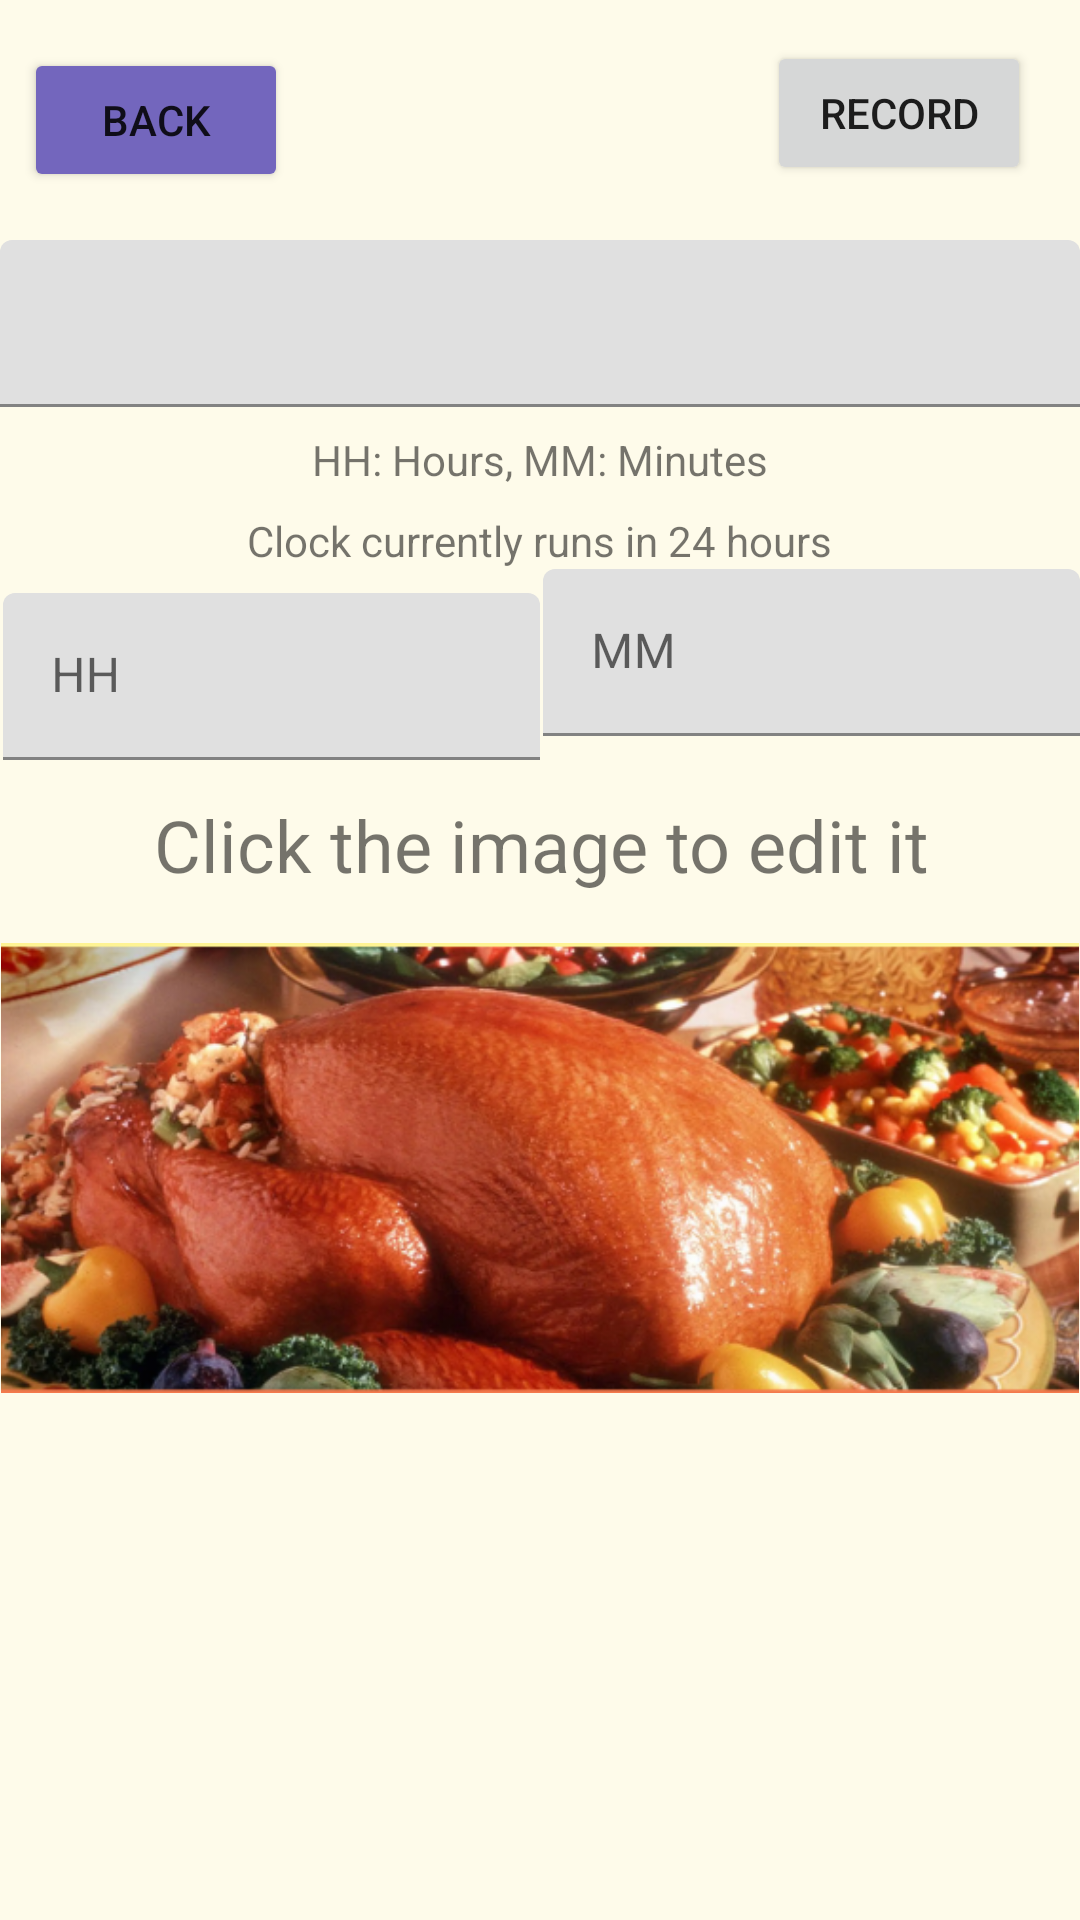

This screen was rendered from an Android layout file. Write that file and the resources it references.
<!-- AndroidManifest.xml: application theme Theme.FullLife -->
<!-- res/layout/fragment_edit.xml -->
<?xml version="1.0" encoding="utf-8"?>
<androidx.constraintlayout.widget.ConstraintLayout xmlns:android="http://schemas.android.com/apk/res/android"
    xmlns:app="http://schemas.android.com/apk/res-auto"
    xmlns:tools="http://schemas.android.com/tools"
    android:id="@+id/frameLayout"
    android:layout_width="match_parent"
    android:layout_height="match_parent"
    android:background="#FEFBEA"
    tools:context=".ui.edit.EditFragment">

    <Button
        android:id="@+id/editBack"
        android:layout_width="wrap_content"
        android:layout_height="wrap_content"
        android:layout_marginStart="8dp"
        android:layout_marginTop="16dp"
        android:backgroundTint="#7366bd"
        android:text="back"
        app:layout_constraintStart_toStartOf="parent"
        app:layout_constraintTop_toTopOf="parent" />

    <com.google.android.material.textfield.TextInputLayout
        android:id="@+id/taskTitleEdit"
        android:layout_width="0dp"
        android:layout_height="wrap_content"
        android:layout_marginTop="16dp"
        app:layout_constraintEnd_toEndOf="parent"
        app:layout_constraintStart_toStartOf="parent"
        app:layout_constraintTop_toBottomOf="@+id/editBack">

        <com.google.android.material.textfield.TextInputEditText
            android:id="@+id/taskTitleEditText"
            android:layout_width="match_parent"
            android:layout_height="wrap_content"
            android:imeOptions="actionDone"
            android:inputType="textShortMessage|textAutoCorrect|textCapSentences"
            tools:ignore="SpeakableTextPresentCheck" />

    </com.google.android.material.textfield.TextInputLayout>

    <TextView
        android:id="@+id/timerHint"
        android:layout_width="wrap_content"
        android:layout_height="wrap_content"
        android:layout_marginTop="8dp"
        android:layout_weight="1"
        android:text="HH: Hours, MM: Minutes"
        app:layout_constraintEnd_toEndOf="parent"
        app:layout_constraintStart_toStartOf="parent"
        app:layout_constraintTop_toBottomOf="@+id/taskTitleEdit" />

    <TextView
        android:id="@+id/timerHint2"
        android:layout_width="wrap_content"
        android:layout_height="wrap_content"
        android:layout_marginTop="8dp"
        android:layout_weight="1"
        android:text="Clock currently runs in 24 hours"
        app:layout_constraintEnd_toEndOf="parent"
        app:layout_constraintHorizontal_bias="0.498"
        app:layout_constraintStart_toStartOf="parent"
        app:layout_constraintTop_toBottomOf="@+id/timerHint" />

    <LinearLayout
        android:id="@+id/linearLayout"
        android:layout_width="0dp"
        android:layout_height="wrap_content"
        android:orientation="horizontal"
        app:layout_constraintEnd_toEndOf="parent"
        app:layout_constraintHorizontal_bias="0.5"
        app:layout_constraintStart_toStartOf="parent"
        app:layout_constraintTop_toBottomOf="@+id/timerHint2">

        <com.google.android.material.textfield.TextInputLayout
            android:id="@+id/taskTimerHourEdit"
            android:layout_width="wrap_content"
            android:layout_height="wrap_content"
            android:layout_marginStart="1dp"
            android:layout_marginTop="8dp"
            android:layout_marginEnd="1dp"
            android:layout_weight="1">

            <com.google.android.material.textfield.TextInputEditText
                android:id="@+id/taskTimerHourEditText"
                android:layout_width="match_parent"
                android:layout_height="match_parent"
                android:hint="HH"
                android:imeOptions="actionDone"
                android:inputType="time" />
        </com.google.android.material.textfield.TextInputLayout>

        <com.google.android.material.textfield.TextInputLayout
            android:id="@+id/taskTimerMinuteEdit"
            android:layout_width="wrap_content"
            android:layout_height="match_parent"
            android:layout_weight="1">

            <com.google.android.material.textfield.TextInputEditText
                android:id="@+id/taskTimerMinuteEditText"
                android:layout_width="match_parent"
                android:layout_height="wrap_content"
                android:hint="MM"
                android:imeOptions="actionDone"
                android:inputType="time" />

        </com.google.android.material.textfield.TextInputLayout>

    </LinearLayout>

    <androidx.appcompat.widget.AppCompatImageView
        android:id="@+id/editTaskImage"
        android:layout_width="match_parent"
        android:layout_height="150dp"
        android:layout_marginTop="16dp"
        android:layout_weight="1"
        app:layout_constraintTop_toBottomOf="@+id/imageHint"
        app:srcCompat="@drawable/d0e6cd411f5954597897875942dd02eb"
        tools:layout_editor_absoluteX="0dp" />

    <TextView
        android:id="@+id/imageHint"
        android:layout_width="373dp"
        android:layout_height="33dp"
        android:layout_marginStart="125dp"
        android:layout_marginTop="12dp"
        android:layout_marginEnd="125dp"
        android:text="Click the image to edit it"
        android:textAlignment="center"
        android:textSize="24sp"
        app:layout_constraintEnd_toEndOf="parent"
        app:layout_constraintStart_toStartOf="parent"
        app:layout_constraintTop_toBottomOf="@+id/linearLayout" />

    <Button
        android:id="@+id/record"
        android:layout_width="wrap_content"
        android:layout_height="wrap_content"
        android:text="record"
        app:layout_constraintBottom_toBottomOf="parent"
        app:layout_constraintEnd_toEndOf="parent"
        app:layout_constraintHorizontal_bias="0.94"
        app:layout_constraintStart_toStartOf="parent"
        app:layout_constraintTop_toTopOf="parent"
        app:layout_constraintVertical_bias="0.023" />

</androidx.constraintlayout.widget.ConstraintLayout>
<!-- resources referenced by this layout -->
<resources>
  <!-- drawable d0e6cd411f5954597897875942dd02eb: png bitmap (drawable, 421087 bytes) -->
  <style name="Theme.FullLife" parent="Theme.MaterialComponents.DayNight.NoActionBar">
          
          <item name="colorPrimary">@color/purple_500</item>
          <item name="colorPrimaryVariant">@color/purple_700</item>
          <item name="colorOnPrimary">@color/white</item>
          
          <item name="colorSecondary">@color/teal_200</item>
          <item name="colorSecondaryVariant">@color/teal_700</item>
          <item name="colorOnSecondary">@color/black</item>
          
          <item name="android:statusBarColor" tools:targetApi="l">?attr/colorPrimaryVariant</item>
          
      </style>
  <color name="purple_500">#FF6200EE</color>
  <color name="purple_700">#FF3700B3</color>
  <color name="white">#FFFFFFFF</color>
  <color name="teal_200">#FF03DAC5</color>
  <color name="teal_700">#FF018786</color>
  <color name="black">#FF000000</color>
</resources>
